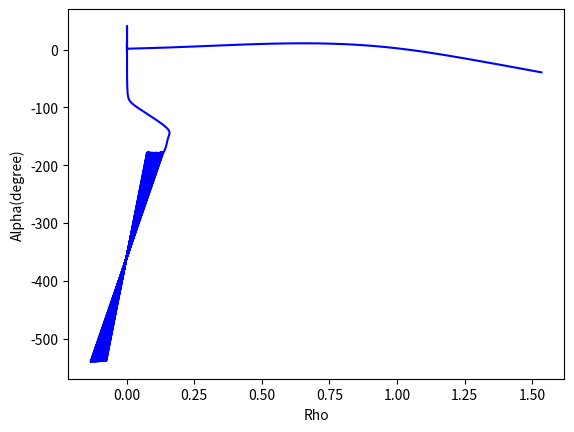
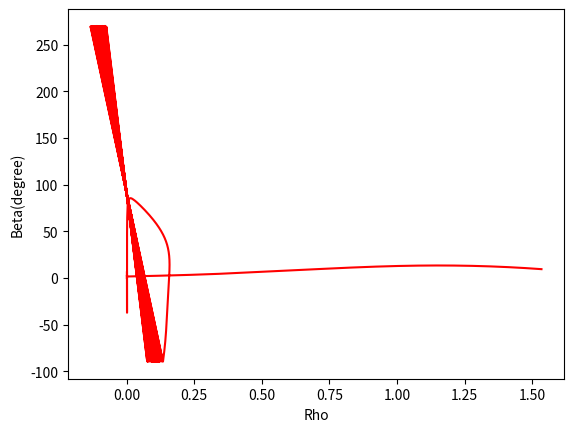
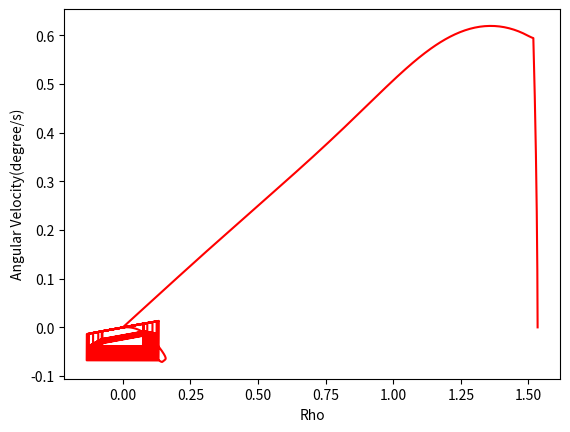
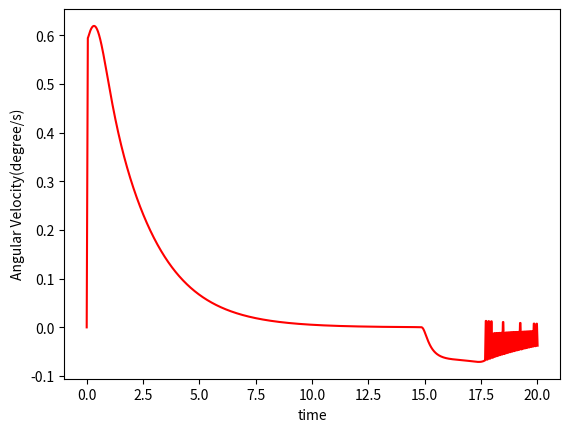
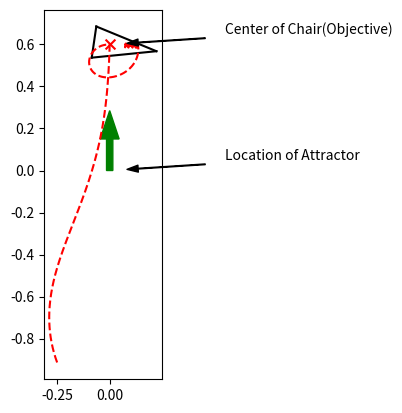

Here is the Python script that generated these plots, in order:
# -*- coding: utf-8 -*-
# [redacted]
# @Date:   2019-10-10 22:40:46
# @Last Modified by:   chenyang
# @Last Modified time: 2019-10-20 17:50:45

import matplotlib.pyplot as plt
import numpy as np
from random import random

x_camera_traj, y_camera_traj = [], []
x_center_traj, y_center_traj = [], []
Rho = []
Chair_bottom_rho = []
Alpha = []
Beta = []
AlphaStar = []
AlphaDot = [0]
BetaDot = [0]

V = [0]
W = [0]
A_V = []
A_W = []
FOV = []
C_FOV = []
L_FOV = []
R_FOV = []

v_threshold = 25
w_threshold = 5
a_v_threshold = 5
a_w_threshold = 4

dt = 0.01
chair_width = 0.5
chair_length = 0.5
safe_distance = 0.35 # distanc between attractor (the destination of camera,not CoQolo) and chair's front edge

alpha_bar = 40
d = safe_distance + chair_length / 2
l = 0.1

Kp_rho = 0.5 # depends on the real Qolo's speed
Kp_alpha = 2 #15
# Kp_beta = -((3*d)/2 + 6*l + 9/4)/(2*d*np.sin((np.pi*alpha_bar)/180)**2 + 3*l*np.sin((np.pi*alpha_bar)/180)**2 - 2*np.sin((np.pi*alpha_bar)/180)**2)
Kp_beta = 5
print(Kp_beta)

original = 0
sequence = 5
A = [original] * sequence
B = [original] * sequence

# ax = plt.gca()
# ax.set_aspect(1)

# plt.figure(figsize=(6, 6))

def chair_info(chair):
    x_goal = chair[0]
    y_goal = chair[1]
    theta_goal = chair[2]
    F_x_chair = x_goal + safe_distance * np.cos(theta_goal)
    F_y_chair = y_goal + safe_distance * np.sin(theta_goal)
    L_x_chair = F_x_chair + chair_width / 2 * np.cos(theta_goal + np.pi/2)
    L_y_chair = F_y_chair + chair_width / 2 * np.sin(theta_goal + np.pi/2)
    R_x_chair = F_x_chair + chair_width / 2 * np.cos(theta_goal - np.pi/2)
    R_y_chair = F_y_chair + chair_width / 2 * np.sin(theta_goal - np.pi/2)
    chair_bottom_x = F_x_chair + chair_length / 2 * np.cos(theta_goal)
    chair_bottom_y = F_y_chair + chair_length / 2 * np.sin(theta_goal)
    chair_back_x = F_x_chair + chair_length * np.cos(theta_goal)
    chair_back_y = F_y_chair + chair_length  * np.sin(theta_goal)
    return x_goal, y_goal, theta_goal, L_x_chair, L_y_chair, R_x_chair, R_y_chair, F_x_chair, F_y_chair, chair_bottom_x, chair_bottom_y, chair_back_x, chair_back_y

# for both move_average and butterworth filter
def read_update(a,b):
    A.append(a)
    B.append(b)
    A.pop(0)
    B.pop(0)
    # return A, B, C, D, E

# move_average filter
def move_average():
    #global A, B
    a1 = sum(A) / sequence
    b1 = sum(B) / sequence
    return a1, b1

def collectPlot():
    absFOV = [abs(i) for i in FOV]
    absAlpha = [abs(i) for i in Alpha]
    max_index0 = absFOV.index(max(absFOV))
    # max_index1 = absAlpha.index(max(absAlpha))
    X_fov = x_camera_traj[max_index0]
    Y_fov = y_camera_traj[max_index0]

    print("Start Point Alpha =", absAlpha[0])
    print("max Alpha =", max(absAlpha))

    # show velocity/aceelaration of linear and angular
    timeSeries = np.linspace(0,len(FOV)*dt,len(FOV))
    timeSeries0 = np.linspace(0,len(AlphaDot)*dt,len(AlphaDot))

    plt.figure('Alpha-Rho')
    plt.plot(Rho, Alpha, 'b-')
    plt.xlabel("Rho")
    plt.ylabel("Alpha(degree)")
    plt.figure('Beta-Rho')
    plt.plot(Rho, Beta, 'r-')
    plt.xlabel("Rho")
    plt.ylabel("Beta(degree)")

    plt.figure('V-Rho')
    degreeW = [i*180/np.pi for i in W]
    # plt.plot(Rho, degreeW, 'b-')
    plt.plot(Rho, V, 'r-')
    plt.xlabel("Rho")
    plt.ylabel("Angular Velocity(degree/s)")
    # plt.legend(labels = [startPoint[2]],loc='best')
    # 
    plt.figure('V-time')
    # plt.plot(Rho, degreeW, 'b-')
    plt.plot(timeSeries, V, 'r-')
    plt.xlabel("time")
    plt.ylabel("Angular Velocity(degree/s)")



class chen():
    def __init__(self):
        # simulation parameters
        self.v0 = 0
        self.w0 = 0
        self.v = 0
        self.w = 0

        self.x_camera = 0
        self.y_camera = 0.1
        self.x_center = 0
        self.y_center = 0
        self.deviation = 0.1

        self.dest_X = 0
        self.dest_Y = 0

        self.L_fov = 0
        self.R_fov = 0

        self.AngleCenter = 0

    def setDestination(self):
        self.dest_X = x_goal
        self.dest_Y = y_goal
        # print(self.dest_X)
        # print(self.dest_Y)

    def distance(self):
        # self.x_diff = self.dest_X - self.x_center
        # self.y_diff = self.dest_Y - self.y_center
        self.c_x_diff = chair_bottom_x - self.x_camera
        self.c_y_diff = chair_bottom_y - self.y_camera
        self.rho = np.sqrt(self.c_x_diff**2 + self.c_y_diff**2) * np.sign(np.arctan2(self.c_y_diff, self.c_x_diff))
        Rho.append(self.rho)

    def trajCollect(self):
        x_camera_traj.append(self.x_camera)
        y_camera_traj.append(self.y_camera)
        x_center_traj.append(self.x_center)
        y_center_traj.append(self.y_center)

    def Angle(self):
        self.alpha = np.arctan2(self.c_y_diff, self.c_x_diff) - self.theta
        self.beta = - np.arctan2(self.c_y_diff, self.c_x_diff) + theta_goal
        self.bearingAngle = np.arctan2(self.c_y_diff, self.c_x_diff) - self.theta        # self.n_beta = - np.arctan2(self.n_y_diff, self.n_x_diff) + theta_goal
        Alpha.append(self.alpha*180/np.pi)
        Beta.append(self.beta*180/np.pi)
        # print(self.alpha)
        # print(self.beta)

    def AngleDot(self):
        self.alphaDot = (Alpha[-1] - Alpha[-2]) / dt
        self.betaDot = (Beta[-1] - Beta[-2]) / dt
        AlphaDot.append(self.alphaDot)
        BetaDot.append(self.betaDot)

    def SpeedToGo(self):
        # self.v =  Kp_rho * self.rho * np.cos(self.alpha)
        # self.w =  Kp_alpha * np.sin(self.alpha) * np.cos(self.alpha) - Kp_beta * self.beta * ((np.sin(alpha_bar*np.pi/180))**2 - np.sin(self.alpha)**2)
        self.v =  Kp_rho * self.rho * np.cos(self.alpha)
        self.w =  Kp_alpha * np.sin(self.alpha) * np.cos(self.alpha) - Kp_beta * self.beta * ((np.sin(alpha_bar*np.pi/180))**2 - np.sin(self.alpha)**2)
        # if self.alpha > np.pi / 2 or self.alpha < -np.pi / 2:
        #     self.v = - self.v

    def CurrentPosition(self):
        self.theta = self.theta + self.w * dt
        self.x_center = self.x_center + self.v * np.cos(self.theta) * dt
        self.y_center = self.y_center + self.v * np.sin(self.theta) * dt
        self.x_camera = self.x_center + self.deviation * np.cos(self.theta)
        self.y_camera = self.y_center + self.deviation * np.sin(self.theta)

    def PlotAll(self):
        plt.figure('trajectory')
        ax = plt.gca()
        ax.set_aspect(1)
        # plt.arrow(x_start, y_start, 0.15*np.cos(theta_start),
        #           0.15*np.sin(theta_start), color='r', width=0.03)
        plt.arrow(x_goal, y_goal, 0.15*np.cos(theta_goal),
                  0.15*np.sin(theta_goal), color='g', width=0.03)
        plt.scatter(chair_bottom_x, chair_bottom_y, s=50, c='r', marker="x")
        plt.annotate('Center of Chair(Objective)', xy=(chair_bottom_x, chair_bottom_y), xytext=(0.55, chair_bottom_y+0.05), 
            arrowprops=dict(headlength=8,headwidth=5,width=0.5, facecolor='black', shrink=0.15)) # annotation of text: 'center of chair'
        plt.annotate('Location of Attractor', xy=(Chair[0], Chair[1]), xytext=(0.55, Chair[1]+0.05), 
            arrowprops=dict(headlength=8,headwidth=5,width=0.5, facecolor='black', shrink=0.15)) # annotation of text
        # plt.annotate('Center of Qolo', xy=(0.2,-1), xytext=(0.55,-1+0.075), 
        #     arrowprops=dict(headlength=8,headwidth=5,width=0.5, facecolor='black', shrink=0.15)) # annotation of text
        # plt.annotate('Trajectory of Camera', xy=(0,-0.5), xytext=(0.55,-0.5+0.075), 
        #     arrowprops=dict(headlength=8,headwidth=5,width=0.5, facecolor='black', shrink=0.25)) # annotation of text
        self.plot_vehicle()
        #plt.scatter(0,4, c='r', marker="o")

    def collect(self, L_x_chair, L_y_chair, R_x_chair, R_y_chair):
        L_x_diff = L_x_chair - self.x_camera
        L_y_diff = L_y_chair - self.y_camera
        # L_fov = (np.arctan2(L_x_diff, L_y_diff) - theta + np.pi) % (2 * np.pi) - np.pi
        L_line = np.arctan2(L_y_diff, L_x_diff)
        self.L_fov = np.arctan2(L_y_diff, L_x_diff) - self.theta
        R_x_diff = R_x_chair - self.x_camera
        R_y_diff = R_y_chair - self.y_camera
        # R_fov = (np.arctan2(R_x_diff, R_y_diff) - theta + np.pi) % (2 * np.pi) - np.pi
        R_line = np.arctan2(R_y_diff, R_x_diff)
        self.R_fov = np.arctan2(R_y_diff, R_x_diff) - self.theta
        self.AngleCenter = (np.arctan2(R_y_diff, R_x_diff) + np.arctan2(L_y_diff, L_x_diff)) / 2
        FOV.append(self.bearingAngle)  # field of view
        C_FOV.append(abs(self.theta - theta_goal))
        L_FOV.append(abs(self.L_fov))
        R_FOV.append(abs(self.R_fov))

    def move_to_pose(self, x_start, y_start, theta_start, x_goal, y_goal, theta_goal, L_x_chair, L_y_chair, R_x_chair, R_y_chair, F_x_chair, F_y_chair):
        self.x_center = x_start
        self.y_center = y_start
        self.x_camera = x_start + self.deviation * np.cos(theta_start)
        self.y_camera = y_start + self.deviation * np.sin(theta_start)
        self.theta = theta_start

        self.setDestination()
        self.distance()
        self.Angle()
        self.collect(L_x_chair, L_y_chair, R_x_chair, R_y_chair)
        self.trajCollect()

        count = 0

        while (self.rho > 0 or abs(self.alpha+self.beta) > 0) and count < 2000:
        # while (self.rho > 0.01) and count < 3000:
            count += 1
            # print("count =", count)

            self.SpeedToGo()

            # filter
            read_update(self.v, self.w)
            self.v, self.w = move_average()

            # for monitoring v, w a_v, a_w
            V.append(self.v)
            W.append(self.w)
            # a_v = self.v - self.v0
            # a_w = self.w - self.w0
            # A_V.append(a_v)
            # A_W.append(a_w)
            # print("v =", v, "w =", w)

            self.CurrentPosition()
            self.distance()
            self.Angle()
            self.AngleDot()
            self.collect(L_x_chair, L_y_chair, R_x_chair, R_y_chair)
            self.trajCollect()

        if count >= 2000:
            print("timeout")

        # print ("x_traj, y_traj= ", x_traj, y_traj)
        collectPlot()
        # plt.show()
        self.PlotAll()

    def plot_vehicle(self):  # pragma: no cover
        # Corners of triangular vehicle when pointing to the right (0 radians)
        p1_i = np.array([0.15, 0, 1]).T
        p2_i = np.array([-0.15, 0.075, 1]).T
        p3_i = np.array([-0.15, -0.075, 1]).T

        T = self.transformation_matrix()
        p1 = np.matmul(T, p1_i)
        p2 = np.matmul(T, p2_i)
        p3 = np.matmul(T, p3_i)

        plt.plot([p1[0], p2[0]], [p1[1], p2[1]], 'k-')
        plt.plot([p2[0], p3[0]], [p2[1], p3[1]], 'k-')
        plt.plot([p3[0], p1[0]], [p3[1], p1[1]], 'k-')

        plt.plot(x_camera_traj, y_camera_traj, 'r--')
        # plt.plot(x_center_traj, y_center_traj, 'b--')  

        # plt.plot([self.x_camera,x_goal],[self.y_camera,y_goal], color ='gray', linewidth=1.5, linestyle="--")
        # plt.plot([self.x_camera, p1[0]],[self.y_camera, p1[1]], color ='gray', linewidth=1.5, linestyle="--")

        #plt.axis("equal")
        # plt.xlim(-0.5, 0.5)
        # plt.ylim(-1, 1)
        # plt.pause(dt)

    def transformation_matrix(self):
        return np.array([
            [np.cos(self.theta), -np.sin(self.theta), self.x_camera],
            [np.sin(self.theta), np.cos(self.theta), self.y_camera],
            [0, 0, 1]
        ])

    def main(self): 
        self.move_to_pose(x_start, y_start, theta_start, x_goal, y_goal, theta_goal, L_x_chair, L_y_chair, R_x_chair, R_y_chair, F_x_chair, F_y_chair)

        # for different locations
        self.v0 = 0
        self.w0 = 0
        self.v = 0
        self.w = 0

        self.x_camera = 0
        self.y_camera = 0.1
        self.x_center = 0
        self.y_center = 0
        self.deviation = 0.1

        self.dest_X = 0
        self.dest_Y = 0

        self.L_fov = 0
        self.R_fov = 0

        self.AngleCenter = 0

a = chen()
# Chair = [(-0.2, 1, np.pi/3), (-0.1, 1, np.pi/3), (0, 1, np.pi/3), (0.2, 1, np.pi/2)]
Chair = (0, 0, np.pi/2) # this is the location of attractor
x_goal, y_goal, theta_goal, L_x_chair, L_y_chair, R_x_chair, R_y_chair, F_x_chair, F_y_chair, chair_bottom_x, chair_bottom_y, chair_back_x, chair_back_y = chair_info(Chair)
StartPoint = []
requiredMinAngle = - 20
requiredMaxAngle = 20
requireMaxDistance = 2
requireMinDistance = 1.5

# for requiredDistance in np.linspace(requireMinDistance, requireMaxDistance, 5):
#     for requiredAngle in np.linspace(requiredMinAngle, requiredMaxAngle, 5):
#         startPoint_x = chair_bottom_x + requiredDistance * np.sin(requiredAngle * np.pi/180)
#         startPoint_y = chair_bottom_y - requiredDistance * np.cos(requiredAngle * np.pi/180)

#         # startPoint_x = 0
#         # startPoint_y = chair_bottom_y - 2
#         c_x_diff = chair_bottom_x - startPoint_x
#         c_y_diff = chair_bottom_y - startPoint_y
#         feasiblePostureMin = np.arctan2(c_y_diff, c_x_diff) - (40) * np.pi / 180
#         feasiblePostureMax = np.arctan2(c_y_diff, c_x_diff) + (40) * np.pi / 180
#         for feasiblePosture in np.linspace(feasiblePostureMin, feasiblePostureMax, 3):
#             startPoint = (startPoint_x, startPoint_y, feasiblePosture)
#             StartPoint.append(startPoint)

# print(StartPoint)
# StartPoint = [(-0.2, -1, np.pi*2/3), (-0.2, -1, np.pi/2), (-0.2, -1, np.pi/3), (0, -1, np.pi/2), (0.2, -1, np.pi*2/3), (0.2, -1, np.pi/2), (0.2, -1, np.pi/3)]
StartPoint = [(-0.2, -1, np.pi*2/3)]

if __name__ == '__main__':
    for i in StartPoint:
        # print ("FFF",x_goal, y_goal, theta_goal, L_x_chair, L_y_chair, R_x_chair, R_y_chair, F_x_chair, F_y_chair, chair_bottom_x, chair_bottom_y, chair_back_x, chair_back_y)
        x_start = i[0]
        y_start = i[1]
        theta_start = i[2]
        a.main()

        # reset trajectory list
        x_camera_traj, y_camera_traj = [], []
        x_center_traj, y_center_traj = [], []
        FOV = []
        Rho = []
        Alpha = []
        Beta = []
        AlphaDot = [0]
        BetaDot = [0]
        V = [0]
        W = [0]
        # Kp_beta = -((3*d)/2 + 6*l + 9/4)/(2*d*np.sin((np.pi*alpha_bar)/180)**2 + 3*l*np.sin((np.pi*alpha_bar)/180)**2 - 2*np.sin((np.pi*alpha_bar)/180)**2)
        

        
plt.show()



